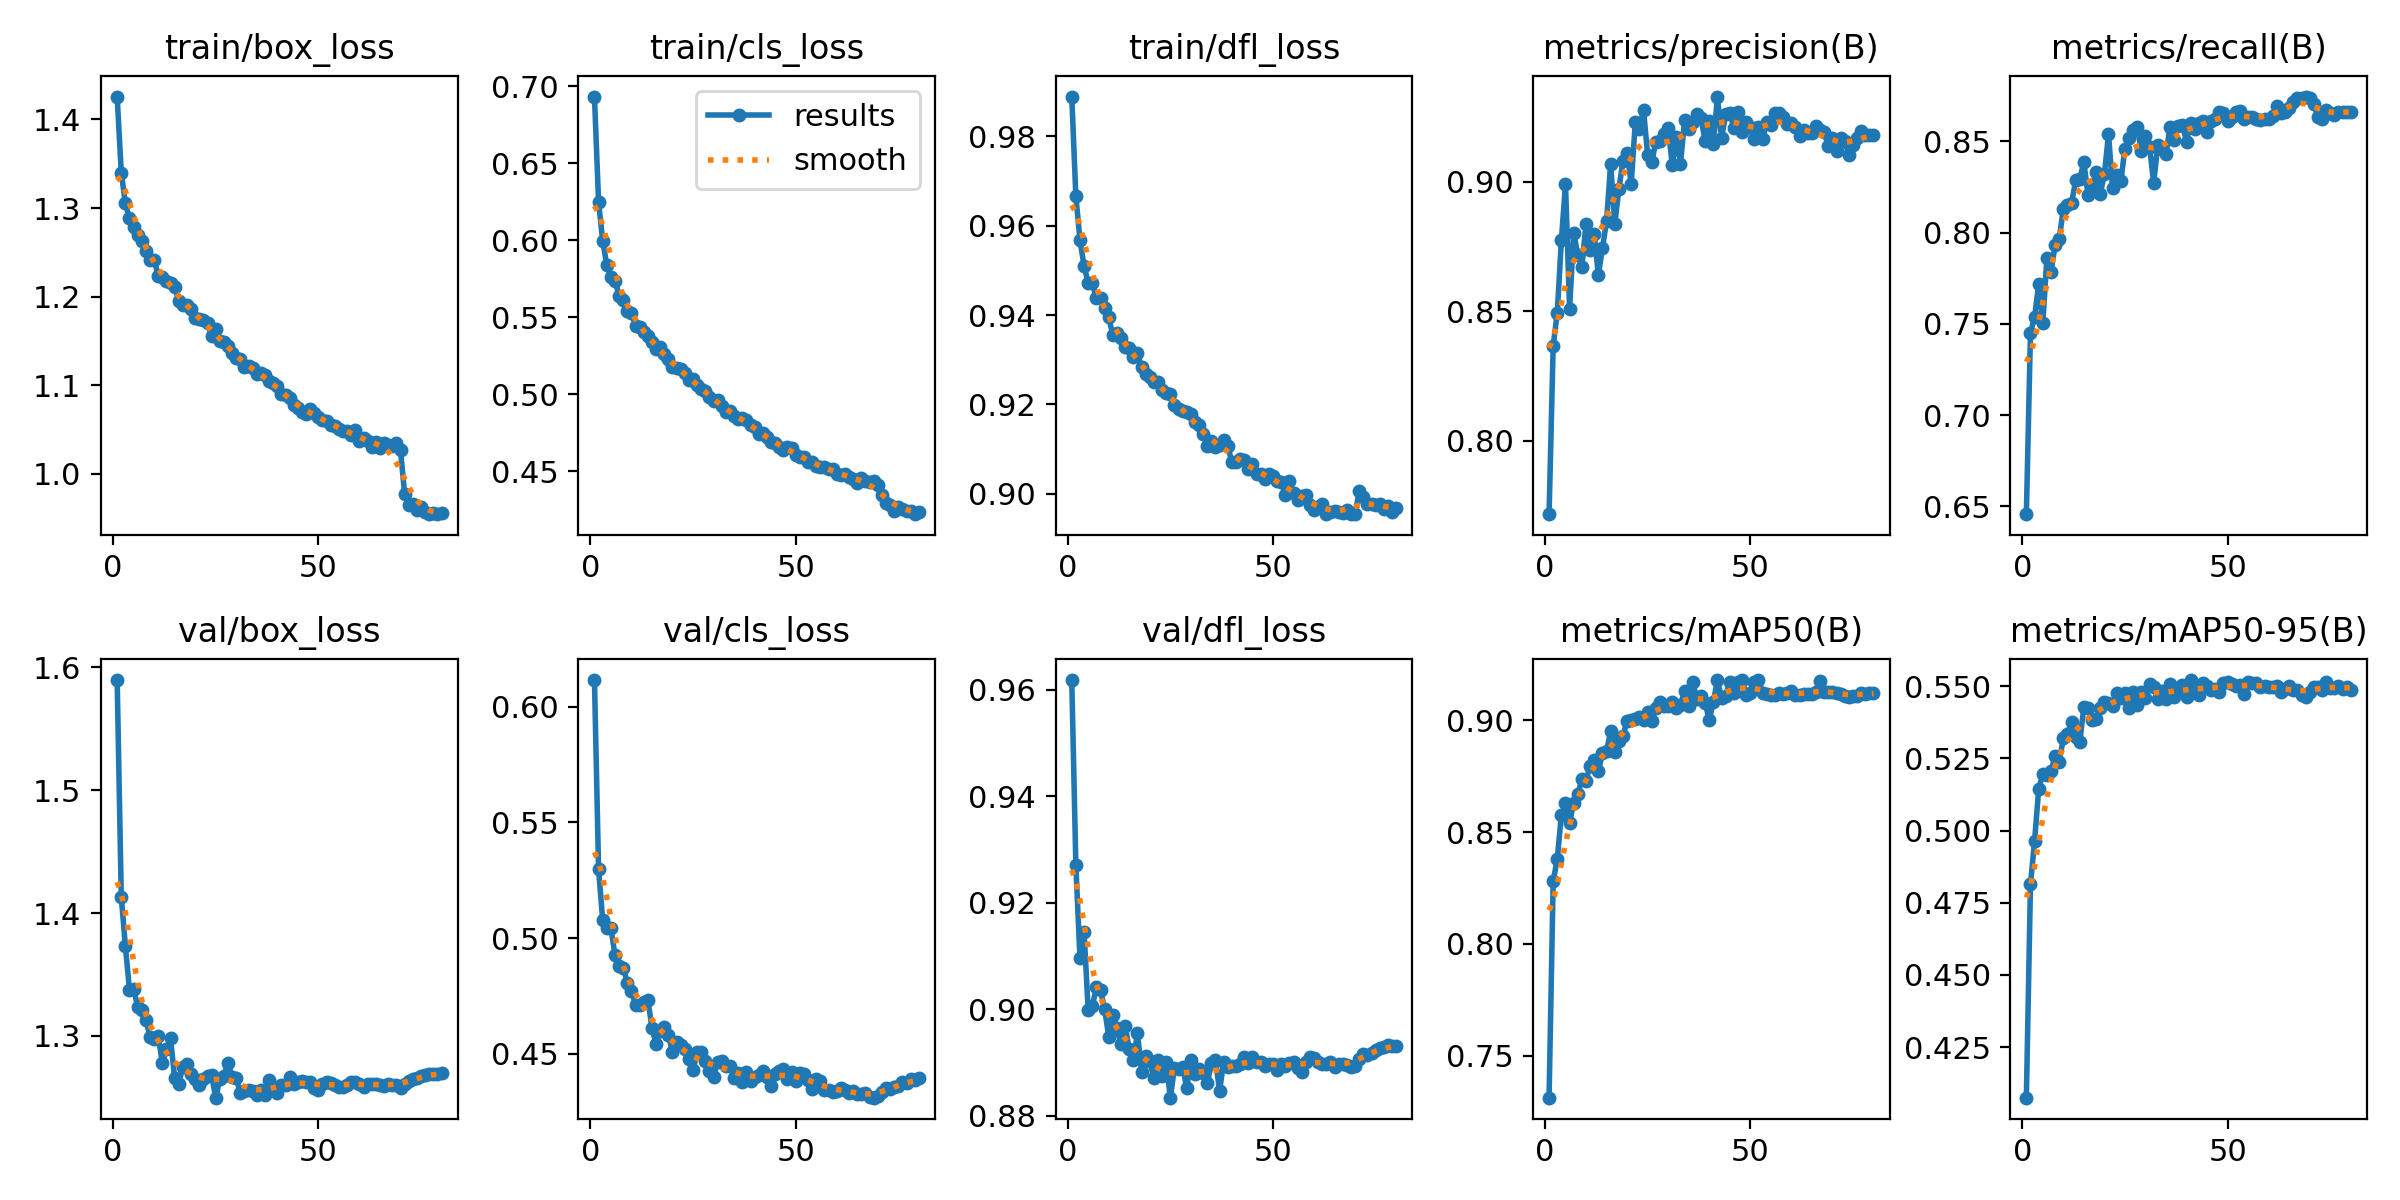

The data file committed next to this chart (first rows):
epoch, time, train/box_loss, train/cls_loss, train/dfl_loss, metrics/precision(B), metrics/recall(B), metrics/mAP50(B), metrics/mAP50-95(B), val/box_loss, val/cls_loss, val/dfl_loss, lr/pg0, lr/pg1, lr/pg2
1, 233.8, 1.426, 0.6934, 0.9889, 0.7716, 0.6457, 0.7312, 0.4075, 1.59, 0.6114, 0.9618, 0.0001665, 0.0001665, 0.06687
2, 446.6, 1.34, 0.6249, 0.9665, 0.8365, 0.7451, 0.8279, 0.4813, 1.413, 0.5297, 0.927, 0.000333, 0.000333, 0.0337
3, 656.9, 1.305, 0.5996, 0.9568, 0.8494, 0.7537, 0.838, 0.4964, 1.373, 0.5079, 0.9095, 0.0004991, 0.0004991, 0.0005351
4, 866.9, 1.288, 0.5839, 0.9509, 0.8774, 0.7718, 0.8575, 0.5144, 1.338, 0.5043, 0.9144, 0.0004983, 0.0004983, 0.0004983
5, 1077, 1.278, 0.5762, 0.9472, 0.899, 0.7503, 0.8628, 0.5195, 1.338, 0.5043, 0.8998, 0.000497, 0.000497, 0.000497
6, 1287, 1.269, 0.5737, 0.9471, 0.8509, 0.7862, 0.8543, 0.5191, 1.324, 0.4926, 0.9005, 0.0004952, 0.0004952, 0.0004952
7, 1497, 1.262, 0.5639, 0.9438, 0.8803, 0.7783, 0.8632, 0.5206, 1.321, 0.488, 0.9041, 0.0004932, 0.0004932, 0.0004932
8, 1707, 1.251, 0.5611, 0.9438, 0.8716, 0.7934, 0.867, 0.5258, 1.313, 0.4872, 0.9035, 0.0004907, 0.0004907, 0.0004907
9, 1917, 1.241, 0.5543, 0.9415, 0.8672, 0.7965, 0.8735, 0.5239, 1.3, 0.4808, 0.9, 0.0004879, 0.0004879, 0.0004879
10, 2127, 1.242, 0.5527, 0.9395, 0.8838, 0.813, 0.873, 0.5319, 1.297, 0.4774, 0.8948, 0.0004847, 0.0004847, 0.0004847
11, 2339, 1.224, 0.5444, 0.9355, 0.8736, 0.815, 0.8797, 0.5334, 1.3, 0.4711, 0.899, 0.0004812, 0.0004812, 0.0004812
12, 2550, 1.222, 0.5433, 0.936, 0.8796, 0.816, 0.8823, 0.5377, 1.278, 0.4713, 0.8963, 0.0004773, 0.0004773, 0.0004773
13, 2761, 1.218, 0.5406, 0.9349, 0.8639, 0.8286, 0.8773, 0.5325, 1.289, 0.4722, 0.8933, 0.000473, 0.000473, 0.000473
14, 2971, 1.215, 0.5378, 0.9329, 0.8743, 0.8294, 0.8852, 0.5305, 1.298, 0.4733, 0.8968, 0.0004684, 0.0004684, 0.0004684
15, 3181, 1.211, 0.5342, 0.9325, 0.8848, 0.8386, 0.8862, 0.5428, 1.266, 0.4614, 0.8924, 0.0004635, 0.0004635, 0.0004635
16, 3391, 1.195, 0.529, 0.9307, 0.9069, 0.8207, 0.895, 0.5423, 1.261, 0.4543, 0.8904, 0.0004583, 0.0004583, 0.0004583
17, 3601, 1.19, 0.5306, 0.9314, 0.8836, 0.8253, 0.8859, 0.5383, 1.275, 0.4599, 0.8955, 0.0004527, 0.0004527, 0.0004527
18, 3810, 1.191, 0.5258, 0.9283, 0.8971, 0.8332, 0.8906, 0.5387, 1.277, 0.4616, 0.8881, 0.0004469, 0.0004469, 0.0004469
19, 4021, 1.186, 0.5228, 0.9269, 0.908, 0.8214, 0.8931, 0.5425, 1.269, 0.4582, 0.8911, 0.0004407, 0.0004407, 0.0004407
20, 4230, 1.176, 0.5178, 0.9261, 0.9111, 0.8319, 0.8997, 0.5447, 1.265, 0.4509, 0.8902, 0.0004342, 0.0004342, 0.0004342
21, 4440, 1.175, 0.517, 0.925, 0.8992, 0.8541, 0.9001, 0.5444, 1.26, 0.4553, 0.887, 0.0004275, 0.0004275, 0.0004275
22, 4650, 1.174, 0.5161, 0.9251, 0.9229, 0.8243, 0.9005, 0.5432, 1.265, 0.454, 0.8904, 0.0004205, 0.0004205, 0.0004205
23, 4861, 1.17, 0.5136, 0.9233, 0.9205, 0.8315, 0.9014, 0.5476, 1.267, 0.4523, 0.8874, 0.0004132, 0.0004132, 0.0004132
24, 5072, 1.156, 0.5094, 0.9226, 0.9277, 0.8284, 0.9001, 0.5458, 1.268, 0.4477, 0.89, 0.0004057, 0.0004057, 0.0004057
25, 5294, 1.163, 0.5098, 0.9224, 0.9104, 0.8459, 0.9035, 0.5477, 1.25, 0.4428, 0.8833, 0.000398, 0.000398, 0.000398
26, 5505, 1.149, 0.5059, 0.9199, 0.9074, 0.852, 0.8997, 0.5423, 1.265, 0.4508, 0.8889, 0.00039, 0.00039, 0.00039
27, 5716, 1.149, 0.5034, 0.919, 0.9154, 0.8561, 0.9056, 0.548, 1.267, 0.451, 0.8887, 0.0003818, 0.0003818, 0.0003818
28, 5926, 1.145, 0.5019, 0.9186, 0.9156, 0.8582, 0.9081, 0.5437, 1.278, 0.4471, 0.8891, 0.0003734, 0.0003734, 0.0003734
29, 6135, 1.137, 0.4983, 0.9183, 0.9184, 0.8447, 0.9064, 0.5481, 1.266, 0.4424, 0.8851, 0.0003649, 0.0003649, 0.0003649
30, 6344, 1.131, 0.4954, 0.9179, 0.9208, 0.853, 0.9064, 0.5461, 1.265, 0.4399, 0.8905, 0.0003561, 0.0003561, 0.0003561
31, 6554, 1.13, 0.4959, 0.9161, 0.9065, 0.8471, 0.9081, 0.5506, 1.254, 0.4467, 0.8879, 0.0003472, 0.0003472, 0.0003472
32, 6763, 1.12, 0.4924, 0.9154, 0.9172, 0.8273, 0.9055, 0.5497, 1.255, 0.4469, 0.8888, 0.0003382, 0.0003382, 0.0003382
33, 6973, 1.121, 0.4884, 0.9133, 0.9068, 0.8479, 0.9067, 0.5455, 1.256, 0.4447, 0.8879, 0.000329, 0.000329, 0.000329
34, 7183, 1.119, 0.4888, 0.9108, 0.9237, 0.8458, 0.9131, 0.5483, 1.255, 0.4449, 0.8861, 0.0003197, 0.0003197, 0.0003197
35, 7393, 1.113, 0.4861, 0.9119, 0.9203, 0.8429, 0.9064, 0.5457, 1.252, 0.4398, 0.8898, 0.0003103, 0.0003103, 0.0003103
36, 7603, 1.114, 0.4838, 0.9104, 0.923, 0.8582, 0.9171, 0.5509, 1.256, 0.4417, 0.8904, 0.0003008, 0.0003008, 0.0003008
37, 7813, 1.111, 0.4844, 0.9109, 0.9262, 0.8509, 0.9094, 0.5463, 1.252, 0.4378, 0.8846, 0.0002912, 0.0002912, 0.0002912
38, 8023, 1.105, 0.4834, 0.912, 0.9247, 0.8583, 0.9109, 0.5485, 1.264, 0.442, 0.8901, 0.0002816, 0.0002816, 0.0002816
39, 8233, 1.102, 0.4802, 0.9106, 0.9156, 0.8592, 0.9078, 0.5504, 1.256, 0.4383, 0.8892, 0.0002719, 0.0002719, 0.0002719
40, 8443, 1.099, 0.4783, 0.9071, 0.9234, 0.8499, 0.9001, 0.5461, 1.253, 0.44, 0.8893, 0.0002622, 0.0002622, 0.0002622
41, 8652, 1.09, 0.4741, 0.9071, 0.9143, 0.8602, 0.9081, 0.5522, 1.26, 0.4409, 0.8893, 0.0002525, 0.0002525, 0.0002525
42, 8863, 1.089, 0.4745, 0.9077, 0.9328, 0.8567, 0.918, 0.5484, 1.26, 0.4425, 0.8897, 0.0002428, 0.0002428, 0.0002428
43, 9072, 1.086, 0.4722, 0.9076, 0.9167, 0.8601, 0.91, 0.547, 1.266, 0.44, 0.891, 0.0002331, 0.0002331, 0.0002331
44, 9282, 1.078, 0.4687, 0.9057, 0.9259, 0.861, 0.911, 0.551, 1.261, 0.4363, 0.8898, 0.0002234, 0.0002234, 0.0002234
45, 9491, 1.074, 0.4682, 0.9067, 0.9265, 0.8554, 0.9171, 0.5501, 1.263, 0.4412, 0.8909, 0.0002138, 0.0002138, 0.0002138
46, 9701, 1.07, 0.4657, 0.9044, 0.9209, 0.8614, 0.9121, 0.5488, 1.263, 0.4426, 0.8901, 0.0002042, 0.0002042, 0.0002042
47, 9911, 1.067, 0.4639, 0.9043, 0.9269, 0.8623, 0.9171, 0.549, 1.262, 0.4433, 0.8901, 0.0001947, 0.0001947, 0.0001947
48, 10121, 1.074, 0.4658, 0.9034, 0.9192, 0.8664, 0.9178, 0.548, 1.263, 0.4392, 0.8893, 0.0001853, 0.0001853, 0.0001853
49, 10331, 1.068, 0.4647, 0.9044, 0.9232, 0.8654, 0.9114, 0.551, 1.257, 0.442, 0.8897, 0.000176, 0.000176, 0.000176
50, 10541, 1.064, 0.4606, 0.904, 0.9211, 0.8612, 0.9122, 0.5513, 1.256, 0.4384, 0.8897, 0.0001668, 0.0001668, 0.0001668
51, 10751, 1.06, 0.4593, 0.903, 0.9164, 0.8633, 0.917, 0.5507, 1.261, 0.4418, 0.8886, 0.0001578, 0.0001578, 0.0001578
52, 10961, 1.059, 0.4588, 0.9026, 0.921, 0.8664, 0.918, 0.5502, 1.262, 0.4412, 0.8898, 0.0001489, 0.0001489, 0.0001489
53, 11171, 1.056, 0.4561, 0.8998, 0.9163, 0.8664, 0.9123, 0.5506, 1.262, 0.4386, 0.8893, 0.0001401, 0.0001401, 0.0001401
54, 11380, 1.054, 0.4556, 0.9028, 0.923, 0.8625, 0.9118, 0.5474, 1.26, 0.4348, 0.8898, 0.0001316, 0.0001316, 0.0001316
55, 11590, 1.05, 0.4534, 0.9003, 0.922, 0.8633, 0.9112, 0.5514, 1.259, 0.4393, 0.89, 0.0001232, 0.0001232, 0.0001232
56, 11800, 1.048, 0.4528, 0.8987, 0.9266, 0.8633, 0.9113, 0.5513, 1.258, 0.4382, 0.8889, 0.000115, 0.000115, 0.000115
57, 12009, 1.049, 0.4526, 0.8995, 0.9264, 0.8623, 0.9122, 0.5512, 1.26, 0.4344, 0.8882, 0.000107, 0.000107, 0.000107
58, 12219, 1.044, 0.4512, 0.8997, 0.925, 0.862, 0.9119, 0.5498, 1.263, 0.4345, 0.89, 9.92742e-05, 9.92742e-05, 9.92742e-05
59, 12430, 1.049, 0.4512, 0.8976, 0.9223, 0.8623, 0.9121, 0.5501, 1.262, 0.4336, 0.891, 9.17616e-05, 9.17616e-05, 9.17616e-05
60, 12639, 1.038, 0.4479, 0.8964, 0.9226, 0.8623, 0.9129, 0.5499, 1.26, 0.4342, 0.8908, 8.44968e-05, 8.44968e-05, 8.44968e-05
... 20 more rows
